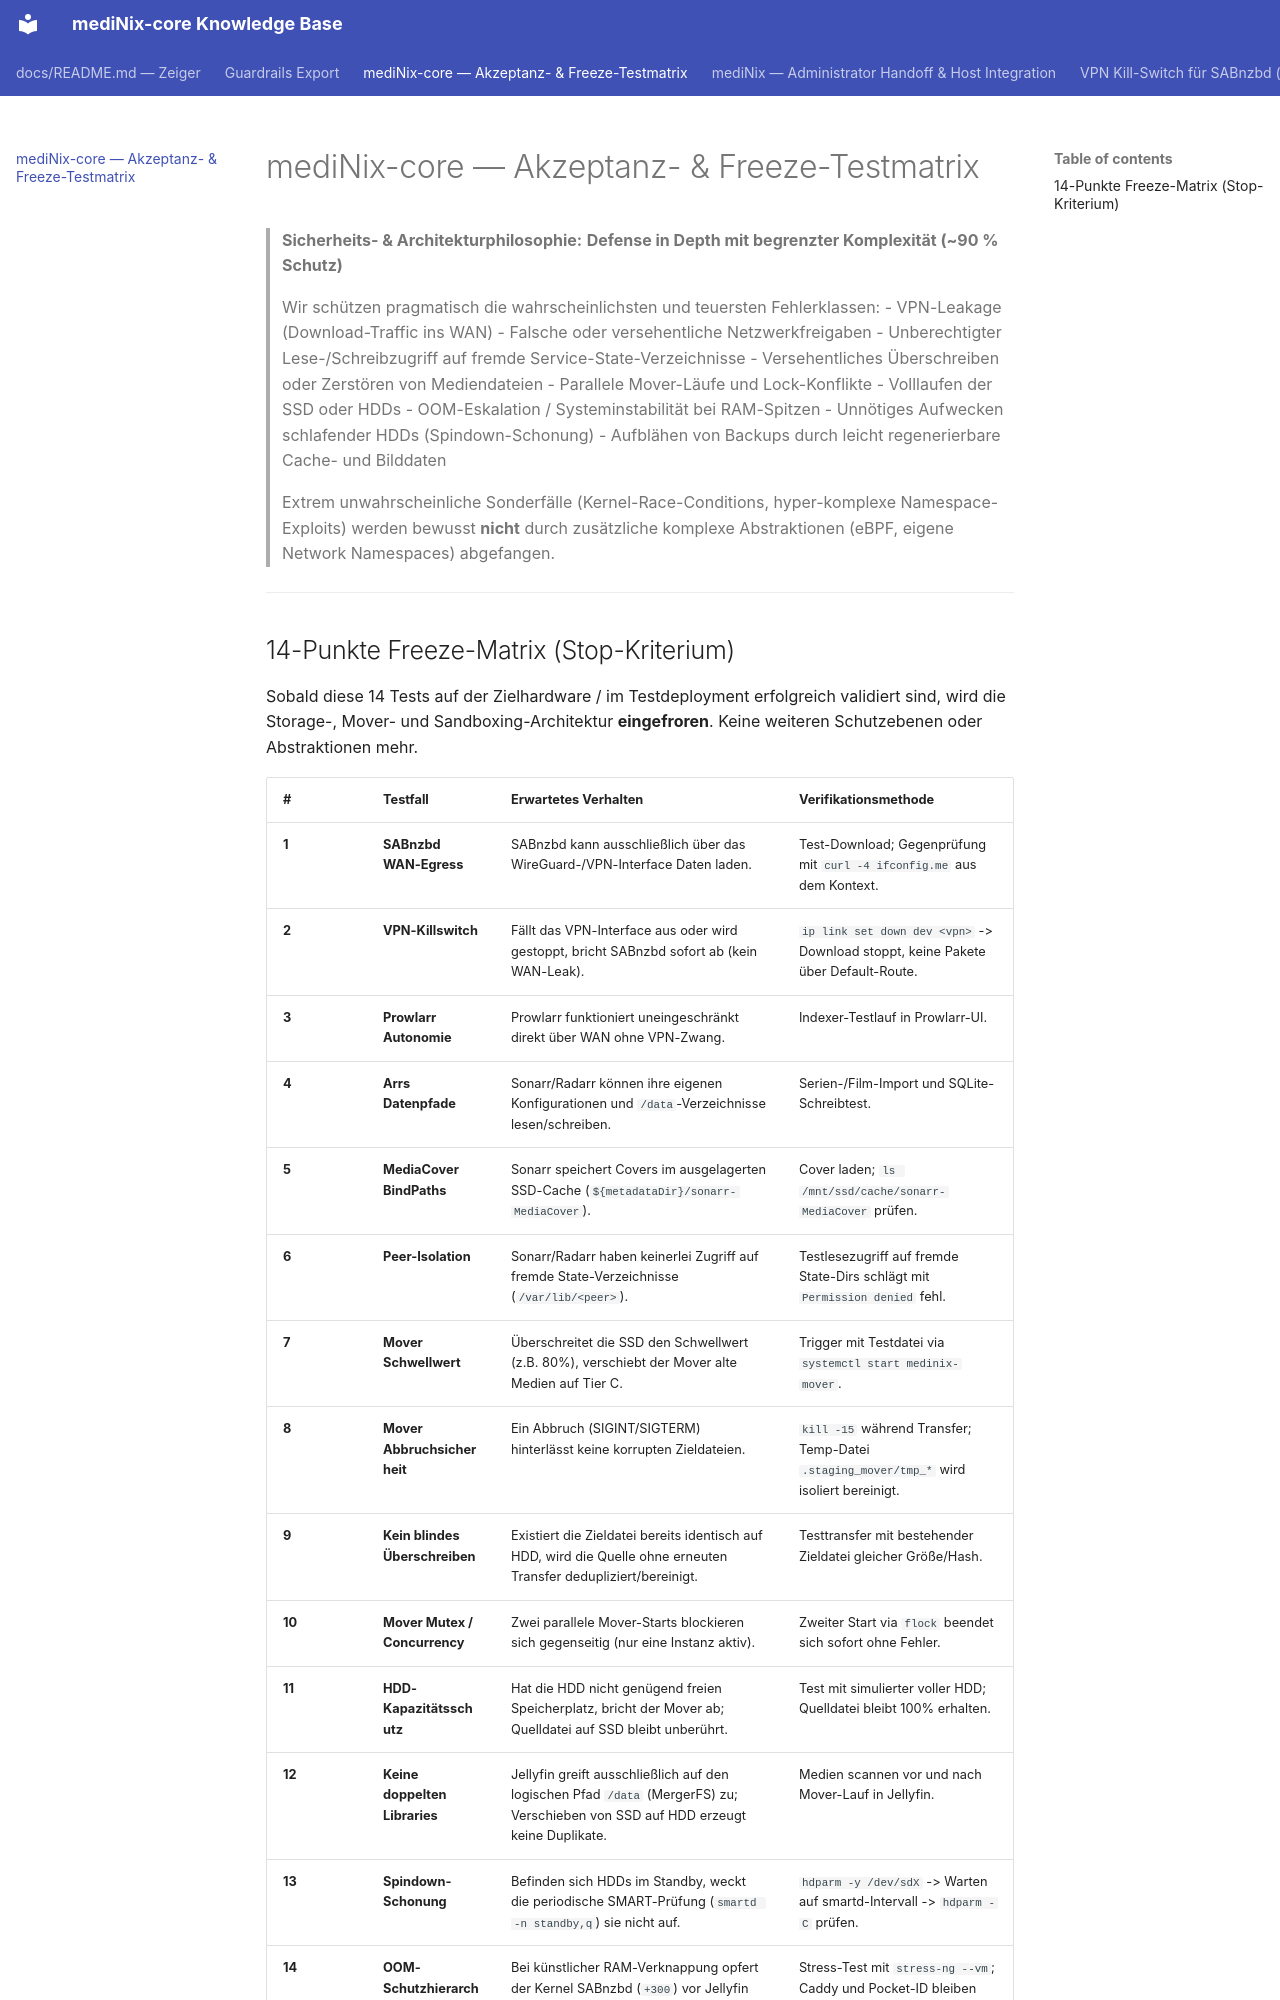

repository: grapefruit89/mediNix-core · page: ACCEPTANCE-TESTS/index.html · generator: mkdocs

# mediNix-core — Akzeptanz- & Freeze-Testmatrix

> **Sicherheits- & Architekturphilosophie:**
> **Defense in Depth mit begrenzter Komplexität (~90 % Schutz)**
>
> Wir schützen pragmatisch die wahrscheinlichsten und teuersten Fehlerklassen:
> - VPN-Leakage (Download-Traffic ins WAN)
> - Falsche oder versehentliche Netzwerkfreigaben
> - Unberechtigter Lese-/Schreibzugriff auf fremde Service-State-Verzeichnisse
> - Versehentliches Überschreiben oder Zerstören von Mediendateien
> - Parallele Mover-Läufe und Lock-Konflikte
> - Volllaufen der SSD oder HDDs
> - OOM-Eskalation / Systeminstabilität bei RAM-Spitzen
> - Unnötiges Aufwecken schlafender HDDs (Spindown-Schonung)
> - Aufblähen von Backups durch leicht regenerierbare Cache- und Bilddaten
>
> Extrem unwahrscheinliche Sonderfälle (Kernel-Race-Conditions, hyper-komplexe Namespace-Exploits) werden bewusst **nicht** durch zusätzliche komplexe Abstraktionen (eBPF, eigene Network Namespaces) abgefangen.

---
